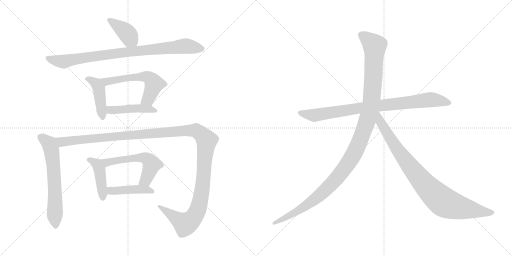
t = 0.00 s
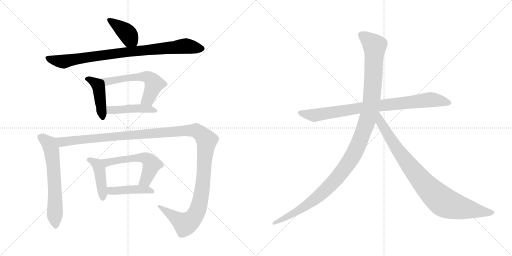
t = 2.13 s
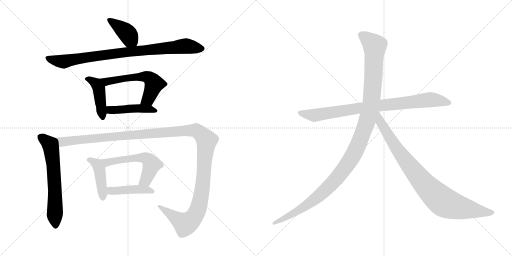
t = 4.27 s
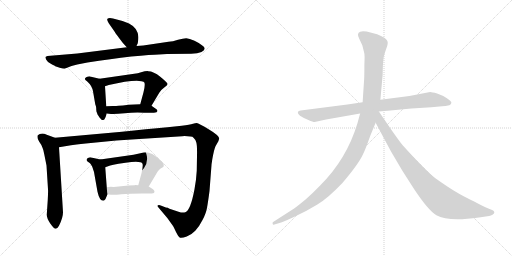
t = 6.40 s
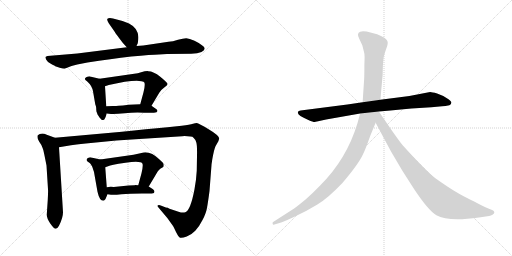
t = 8.54 s
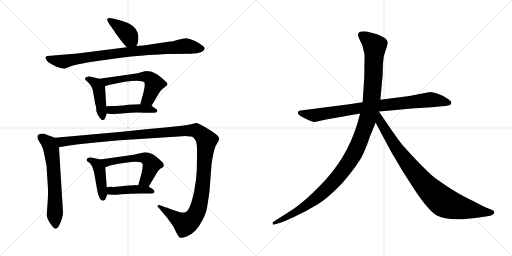
t = 10.67 s

The animated SVG that drew these frames (rendered in a browser with its animation timeline set to each time). Animation: 13 CSS @keyframes rules; one cycle of 10.67 s.

<svg version="1.1" viewBox="0 0 2048 1024" xmlns="http://www.w3.org/2000/svg">
  <g stroke="lightgray" stroke-dasharray="1,1" stroke-width="1" transform="scale(4, 4)">
    <line x1="0" y1="0" x2="256" y2="256"></line>
    <line x1="256" y1="0" x2="0" y2="256"></line>
    <line x1="128" y1="0" x2="128" y2="256"></line>
    <line x1="0" y1="128" x2="256" y2="128"></line>
    <line x1="256" y1="0" x2="512" y2="256"></line>
    <line x1="512" y1="0" x2="256" y2="256"></line>
    <line x1="384" y1="0" x2="384" y2="256"></line>
    <line x1="256" y1="128" x2="512" y2="128"></line>
  </g>
<g transform="scale(1, -1) translate(0, -850)">
   <style type="text/css">
    @keyframes keyframes0 {
      from {
       stroke: black;
       stroke-dashoffset: 398;
       stroke-width: 128;
       }
       56% {
       animation-timing-function: step-end;
       stroke: black;
       stroke-dashoffset: 0;
       stroke-width: 128;
       }
       to {
       stroke: black;
       stroke-width: 1024;
       }
       }
       #make-me-a-hanzi-animation-0 {
         animation: keyframes0 0.573893s both;
         animation-delay: 0.000000s;
         animation-timing-function: linear;
       }
    @keyframes keyframes1 {
      from {
       stroke: black;
       stroke-dashoffset: 879;
       stroke-width: 128;
       }
       74% {
       animation-timing-function: step-end;
       stroke: black;
       stroke-dashoffset: 0;
       stroke-width: 128;
       }
       to {
       stroke: black;
       stroke-width: 1024;
       }
       }
       #make-me-a-hanzi-animation-1 {
         animation: keyframes1 0.965332s both;
         animation-delay: 0.573893s;
         animation-timing-function: linear;
       }
    @keyframes keyframes2 {
      from {
       stroke: black;
       stroke-dashoffset: 437;
       stroke-width: 128;
       }
       59% {
       animation-timing-function: step-end;
       stroke: black;
       stroke-dashoffset: 0;
       stroke-width: 128;
       }
       to {
       stroke: black;
       stroke-width: 1024;
       }
       }
       #make-me-a-hanzi-animation-2 {
         animation: keyframes2 0.605632s both;
         animation-delay: 1.539225s;
         animation-timing-function: linear;
       }
    @keyframes keyframes3 {
      from {
       stroke: black;
       stroke-dashoffset: 576;
       stroke-width: 128;
       }
       65% {
       animation-timing-function: step-end;
       stroke: black;
       stroke-dashoffset: 0;
       stroke-width: 128;
       }
       to {
       stroke: black;
       stroke-width: 1024;
       }
       }
       #make-me-a-hanzi-animation-3 {
         animation: keyframes3 0.718750s both;
         animation-delay: 2.144857s;
         animation-timing-function: linear;
       }
    @keyframes keyframes4 {
      from {
       stroke: black;
       stroke-dashoffset: 448;
       stroke-width: 128;
       }
       59% {
       animation-timing-function: step-end;
       stroke: black;
       stroke-dashoffset: 0;
       stroke-width: 128;
       }
       to {
       stroke: black;
       stroke-width: 1024;
       }
       }
       #make-me-a-hanzi-animation-4 {
         animation: keyframes4 0.614583s both;
         animation-delay: 2.863607s;
         animation-timing-function: linear;
       }
    @keyframes keyframes5 {
      from {
       stroke: black;
       stroke-dashoffset: 633;
       stroke-width: 128;
       }
       67% {
       animation-timing-function: step-end;
       stroke: black;
       stroke-dashoffset: 0;
       stroke-width: 128;
       }
       to {
       stroke: black;
       stroke-width: 1024;
       }
       }
       #make-me-a-hanzi-animation-5 {
         animation: keyframes5 0.765137s both;
         animation-delay: 3.478190s;
         animation-timing-function: linear;
       }
    @keyframes keyframes6 {
      from {
       stroke: black;
       stroke-dashoffset: 1358;
       stroke-width: 128;
       }
       82% {
       animation-timing-function: step-end;
       stroke: black;
       stroke-dashoffset: 0;
       stroke-width: 128;
       }
       to {
       stroke: black;
       stroke-width: 1024;
       }
       }
       #make-me-a-hanzi-animation-6 {
         animation: keyframes6 1.355143s both;
         animation-delay: 4.243327s;
         animation-timing-function: linear;
       }
    @keyframes keyframes7 {
      from {
       stroke: black;
       stroke-dashoffset: 433;
       stroke-width: 128;
       }
       58% {
       animation-timing-function: step-end;
       stroke: black;
       stroke-dashoffset: 0;
       stroke-width: 128;
       }
       to {
       stroke: black;
       stroke-width: 1024;
       }
       }
       #make-me-a-hanzi-animation-7 {
         animation: keyframes7 0.602376s both;
         animation-delay: 5.598470s;
         animation-timing-function: linear;
       }
    @keyframes keyframes8 {
      from {
       stroke: black;
       stroke-dashoffset: 563;
       stroke-width: 128;
       }
       65% {
       animation-timing-function: step-end;
       stroke: black;
       stroke-dashoffset: 0;
       stroke-width: 128;
       }
       to {
       stroke: black;
       stroke-width: 1024;
       }
       }
       #make-me-a-hanzi-animation-8 {
         animation: keyframes8 0.708171s both;
         animation-delay: 6.200846s;
         animation-timing-function: linear;
       }
    @keyframes keyframes9 {
      from {
       stroke: black;
       stroke-dashoffset: 438;
       stroke-width: 128;
       }
       59% {
       animation-timing-function: step-end;
       stroke: black;
       stroke-dashoffset: 0;
       stroke-width: 128;
       }
       to {
       stroke: black;
       stroke-width: 1024;
       }
       }
       #make-me-a-hanzi-animation-9 {
         animation: keyframes9 0.606445s both;
         animation-delay: 6.909017s;
         animation-timing-function: linear;
       }
    @keyframes keyframes10 {
      from {
       stroke: black;
       stroke-dashoffset: 858;
       stroke-width: 128;
       }
       74% {
       animation-timing-function: step-end;
       stroke: black;
       stroke-dashoffset: 0;
       stroke-width: 128;
       }
       to {
       stroke: black;
       stroke-width: 1024;
       }
       }
       #make-me-a-hanzi-animation-10 {
         animation: keyframes10 0.948242s both;
         animation-delay: 7.515462s;
         animation-timing-function: linear;
       }
    @keyframes keyframes11 {
      from {
       stroke: black;
       stroke-dashoffset: 1197;
       stroke-width: 128;
       }
       80% {
       animation-timing-function: step-end;
       stroke: black;
       stroke-dashoffset: 0;
       stroke-width: 128;
       }
       to {
       stroke: black;
       stroke-width: 1024;
       }
       }
       #make-me-a-hanzi-animation-11 {
         animation: keyframes11 1.224121s both;
         animation-delay: 8.463704s;
         animation-timing-function: linear;
       }
    @keyframes keyframes12 {
      from {
       stroke: black;
       stroke-dashoffset: 899;
       stroke-width: 128;
       }
       75% {
       animation-timing-function: step-end;
       stroke: black;
       stroke-dashoffset: 0;
       stroke-width: 128;
       }
       to {
       stroke: black;
       stroke-width: 1024;
       }
       }
       #make-me-a-hanzi-animation-12 {
         animation: keyframes12 0.981608s both;
         animation-delay: 9.687825s;
         animation-timing-function: linear;
       }
</style>
<path d="M 546.0 666.5 L 551.0 677.5 L 553.0 691.5 Q 558.0 735.5 516.0 756.5 L 490.0 766.5 L 452.0 776.5 Q 435.0 779.5 430.0 775.5 Q 426.0 771.5 435.0 757.5 L 458.0 724.5 Q 461.0 718.5 477.0 697.5 Q 493.0 676.5 497.0 672.5 L 507.0 661.5 C 527.0 639.5 534.0 639.5 546.0 666.5 Z" fill="lightgray"></path> 
<path d="M 636.0 632.5 L 668.0 634.5 L 765.0 635.5 Q 791.0 636.5 806.0 642.5 Q 830.0 655.5 809.0 668.5 Q 799.0 677.5 778.0 687.5 Q 757.0 697.5 745.0 697.5 Q 733.0 697.5 712.0 691.5 Q 691.0 684.5 674.0 683.5 L 573.0 668.5 L 546.0 666.5 L 507.0 661.5 L 309.0 636.5 L 190.0 626.5 Q 184.0 625.5 182.0 622.5 Q 181.0 619.5 185.0 611.5 Q 189.0 602.5 205.0 594.5 Q 221.0 586.5 221.0 585.5 L 239.0 579.5 Q 252.0 575.5 258.0 575.5 L 286.0 586.5 L 309.0 592.5 L 350.0 600.5 Q 444.0 615.5 525.0 624.5 Q 607.0 632.5 636.0 632.5 Z" fill="lightgray"></path> 
<path d="M 389.0 396.5 L 389.0 394.5 L 398.0 380.5 Q 405.0 373.5 406.0 371.5 Q 411.0 369.5 412.0 370.5 Q 417.0 370.5 419.0 375.5 Q 422.0 379.5 427.0 396.5 L 425.0 425.5 L 420.0 505.5 C 418.0 530.5 418.0 530.5 398.0 535.5 L 360.0 544.5 Q 357.0 545.5 349.0 543.5 Q 342.0 541.5 340.0 536.5 Q 339.0 531.5 344.0 528.5 Q 349.0 525.5 350.0 523.5 Q 368.0 507.5 372.0 485.5 L 381.0 433.5 L 384.0 424.5 Q 385.0 418.5 385.0 411.5 Q 385.0 403.5 389.0 396.5 Z" fill="lightgray"></path> 
<path d="M 606.0 427.5 L 637.0 479.5 Q 643.0 490.5 657.0 500.5 Q 672.0 509.5 670.0 515.5 Q 668.0 521.5 641.0 543.5 Q 614.0 565.5 593.0 565.5 Q 585.0 566.5 561.0 560.5 L 551.0 557.5 L 398.0 535.5 C 368.0 531.5 392.0 496.5 420.0 505.5 L 435.0 510.5 Q 507.0 527.5 547.0 527.5 L 566.0 525.5 Q 576.0 524.5 578.0 519.5 Q 581.0 507.5 574.0 481.5 L 561.0 433.5 C 553.0 404.5 591.0 401.5 606.0 427.5 Z" fill="lightgray"></path> 
<path d="M 427.0 396.5 L 444.0 394.5 Q 462.0 393.5 499.0 397.5 Q 537.0 401.5 576.0 399.5 L 601.0 399.5 Q 618.0 399.5 626.0 401.5 Q 635.0 408.5 623.0 415.5 L 606.0 427.5 C 595.0 434.5 591.0 434.5 561.0 433.5 L 515.0 431.5 Q 489.0 427.5 474.0 427.5 Q 466.0 426.5 451.0 426.5 L 425.0 425.5 C 395.0 424.5 397.0 400.5 427.0 396.5 Z" fill="lightgray"></path> 
<path d="M 220.0 299.5 L 187.0 311.5 Q 165.0 320.5 151.0 309.5 Q 147.0 297.5 157.0 283.5 Q 168.0 268.5 170.0 259.5 Q 174.0 251.5 177.0 233.5 L 186.0 188.5 L 192.0 93.5 Q 193.0 88.5 191.0 50.5 L 187.0 -8.5 Q 187.0 -22.5 201.0 -43.5 Q 216.0 -64.5 222.0 -64.5 Q 229.0 -65.5 236.0 -52.5 Q 252.0 -20.5 252.0 1.5 L 236.0 261.5 C 234.0 291.5 234.0 294.5 220.0 299.5 Z" fill="lightgray"></path> 
<path d="M 714.0 3.5 L 678.0 15.5 Q 667.0 20.5 666.0 19.5 L 643.0 28.5 Q 637.0 31.5 632.0 29.5 Q 628.0 26.5 633.0 21.5 L 670.0 -22.5 L 690.0 -50.5 Q 695.0 -57.5 704.0 -77.5 Q 714.0 -97.5 720.0 -100.5 Q 727.0 -103.5 747.0 -95.5 Q 767.0 -87.5 781.0 -72.5 Q 796.0 -57.5 810.0 -29.5 Q 825.0 -1.5 828.0 19.5 Q 832.0 40.5 838.0 86.5 L 846.0 190.5 Q 846.0 195.5 847.0 198.5 L 849.0 212.5 Q 856.0 252.5 862.0 265.5 L 874.0 286.5 Q 874.0 289.5 877.0 295.5 Q 877.0 308.5 836.0 332.5 Q 796.0 356.5 790.0 357.5 Q 784.0 358.5 772.0 355.5 Q 760.0 352.5 727.0 347.5 L 670.0 341.5 Q 587.0 334.5 488.0 323.5 L 220.0 299.5 C 190.0 296.5 206.0 256.5 236.0 261.5 L 284.0 269.5 Q 334.0 276.5 343.0 276.5 L 465.0 288.5 L 729.0 305.5 Q 767.0 306.5 774.0 299.5 Q 782.0 292.5 785.0 281.5 Q 789.0 270.5 788.0 226.5 L 787.0 167.5 Q 785.0 130.5 778.0 93.5 Q 762.0 8.5 741.0 1.5 Q 731.0 -2.5 714.0 3.5 Z" fill="lightgray"></path> 
<path d="M 422.0 54.5 L 430.0 73.5 C 431.0 75.5 429.0 71.5 427.0 101.5 L 421.0 181.5 C 419.0 208.5 419.0 208.5 401.0 212.5 L 365.0 220.5 Q 363.0 221.5 356.0 220.5 Q 349.0 218.5 347.0 214.5 Q 345.0 209.5 349.0 205.5 L 360.0 197.5 Q 363.0 195.5 369.0 183.5 L 376.0 162.5 L 390.0 83.5 Q 398.0 47.5 413.0 47.5 Q 418.0 47.5 422.0 54.5 Z" fill="lightgray"></path> 
<path d="M 595.0 104.5 L 626.0 156.5 Q 630.0 166.5 641.0 175.5 Q 652.0 181.5 654.0 183.5 Q 656.0 190.5 654.0 195.5 Q 653.0 199.5 639.0 211.5 Q 599.0 249.5 566.0 238.5 L 534.0 231.5 L 401.0 212.5 C 371.0 208.5 393.0 171.5 421.0 181.5 L 435.0 186.5 Q 439.0 190.5 502.0 199.5 Q 565.0 208.5 570.0 195.5 Q 573.0 186.5 566.0 157.5 L 553.0 109.5 C 545.0 80.5 580.0 78.5 595.0 104.5 Z" fill="lightgray"></path> 
<path d="M 430.0 73.5 L 444.0 71.5 Q 455.0 69.5 486.0 73.5 Q 517.0 76.5 568.0 76.5 L 592.0 76.5 Q 610.0 76.5 616.0 78.5 L 618.0 84.5 Q 618.0 87.5 612.0 93.5 L 595.0 104.5 L 553.0 109.5 L 540.0 110.5 L 539.0 109.5 L 514.0 108.5 L 455.0 102.5 Q 435.0 103.5 427.0 101.5 C 397.0 96.5 400.0 77.5 430.0 73.5 Z" fill="lightgray"></path> 
<path d="M 1389.5 432.0 L 1202.5 408.0 Q 1193.5 407.0 1191.5 402.0 Q 1187.5 389.0 1233.5 370.0 Q 1252.5 362.0 1258.5 362.0 L 1304.5 372.0 L 1440.5 396.0 L 1515.5 404.0 L 1561.5 408.0 Q 1602.5 413.0 1645.5 416.0 L 1725.5 421.0 L 1768.5 425.0 Q 1780.5 425.0 1797.5 429.0 Q 1804.5 432.0 1805.5 439.0 Q 1806.5 445.0 1787.5 457.0 Q 1769.5 469.0 1748.5 476.0 Q 1727.5 482.0 1720.5 482.0 L 1637.5 466.0 L 1521.5 451.0 L 1450.5 441.0 L 1389.5 432.0 Z" fill="lightgray"></path> 
<path d="M 1440.5 396.0 L 1429.5 356.0 Q 1386.5 214.0 1281.5 109.0 Q 1249.5 76.0 1224.5 54.0 Q 1189.5 25.0 1176.5 16.0 L 1092.5 -38.0 Q 1089.5 -39.0 1090.5 -45.0 Q 1091.5 -50.0 1097.5 -48.0 L 1107.5 -45.0 Q 1124.5 -42.0 1175.5 -18.0 Q 1227.5 6.0 1269.5 32.0 Q 1311.5 57.0 1369.5 118.0 Q 1434.5 194.0 1452.5 234.0 Q 1460.5 249.0 1481.5 308.0 L 1502.5 359.0 L 1521.5 451.0 L 1530.5 550.0 L 1531.5 587.0 Q 1533.5 616.0 1535.5 625.0 Q 1537.5 633.0 1544.5 654.0 Q 1552.5 674.0 1550.5 683.0 Q 1548.5 698.0 1508.5 713.0 L 1466.5 724.0 Q 1446.5 726.0 1440.5 723.0 Q 1425.5 717.0 1436.5 696.0 L 1449.5 668.0 L 1456.5 640.0 Q 1459.5 632.0 1457.5 590.0 Q 1457.5 544.0 1456.5 532.0 L 1450.5 441.0 L 1440.5 396.0 Z" fill="lightgray"></path> 
<path d="M 1502.5 359.0 L 1563.5 245.0 L 1609.5 167.0 L 1657.5 92.0 Q 1713.5 8.0 1745.5 -11.0 Q 1793.5 -38.0 1915.5 -20.0 L 1956.5 -14.0 Q 1963.5 -13.0 1971.5 -8.0 Q 1982.5 1.0 1972.5 8.0 Q 1969.5 10.0 1953.5 16.0 Q 1937.5 22.0 1896.5 44.0 Q 1850.5 66.0 1819.5 85.0 Q 1789.5 103.0 1741.5 137.0 Q 1704.5 165.0 1612.5 267.0 Q 1607.5 271.0 1564.5 332.0 L 1515.5 404.0 C 1498.5 429.0 1472.5 415.0 1502.5 359.0 Z" fill="lightgray"></path> 
      <clipPath id="make-me-a-hanzi-clip-0">
      <path d="M 546.0 666.5 L 551.0 677.5 L 553.0 691.5 Q 558.0 735.5 516.0 756.5 L 490.0 766.5 L 452.0 776.5 Q 435.0 779.5 430.0 775.5 Q 426.0 771.5 435.0 757.5 L 458.0 724.5 Q 461.0 718.5 477.0 697.5 Q 493.0 676.5 497.0 672.5 L 507.0 661.5 C 527.0 639.5 534.0 639.5 546.0 666.5 Z" fill="lightgray"></path>
      </clipPath>
      <path clip-path="url(#make-me-a-hanzi-clip-0)" d="M 435.0 771.5 L 505.0 721.5 L 538.0 676.5 " fill="none" id="make-me-a-hanzi-animation-0" stroke-dasharray="270 540" stroke-linecap="round"></path>

      <clipPath id="make-me-a-hanzi-clip-1">
      <path d="M 636.0 632.5 L 668.0 634.5 L 765.0 635.5 Q 791.0 636.5 806.0 642.5 Q 830.0 655.5 809.0 668.5 Q 799.0 677.5 778.0 687.5 Q 757.0 697.5 745.0 697.5 Q 733.0 697.5 712.0 691.5 Q 691.0 684.5 674.0 683.5 L 573.0 668.5 L 546.0 666.5 L 507.0 661.5 L 309.0 636.5 L 190.0 626.5 Q 184.0 625.5 182.0 622.5 Q 181.0 619.5 185.0 611.5 Q 189.0 602.5 205.0 594.5 Q 221.0 586.5 221.0 585.5 L 239.0 579.5 Q 252.0 575.5 258.0 575.5 L 286.0 586.5 L 309.0 592.5 L 350.0 600.5 Q 444.0 615.5 525.0 624.5 Q 607.0 632.5 636.0 632.5 Z" fill="lightgray"></path>
      </clipPath>
      <path clip-path="url(#make-me-a-hanzi-clip-1)" d="M 189.0 618.5 L 252.0 604.5 L 471.0 638.5 L 736.0 666.5 L 806.0 655.5 " fill="none" id="make-me-a-hanzi-animation-1" stroke-dasharray="751 1502" stroke-linecap="round"></path>

      <clipPath id="make-me-a-hanzi-clip-2">
      <path d="M 389.0 396.5 L 389.0 394.5 L 398.0 380.5 Q 405.0 373.5 406.0 371.5 Q 411.0 369.5 412.0 370.5 Q 417.0 370.5 419.0 375.5 Q 422.0 379.5 427.0 396.5 L 425.0 425.5 L 420.0 505.5 C 418.0 530.5 418.0 530.5 398.0 535.5 L 360.0 544.5 Q 357.0 545.5 349.0 543.5 Q 342.0 541.5 340.0 536.5 Q 339.0 531.5 344.0 528.5 Q 349.0 525.5 350.0 523.5 Q 368.0 507.5 372.0 485.5 L 381.0 433.5 L 384.0 424.5 Q 385.0 418.5 385.0 411.5 Q 385.0 403.5 389.0 396.5 Z" fill="lightgray"></path>
      </clipPath>
      <path clip-path="url(#make-me-a-hanzi-clip-2)" d="M 348.0 535.5 L 385.0 515.5 L 395.0 496.5 L 411.0 380.5 " fill="none" id="make-me-a-hanzi-animation-2" stroke-dasharray="309 618" stroke-linecap="round"></path>

      <clipPath id="make-me-a-hanzi-clip-3">
      <path d="M 606.0 427.5 L 637.0 479.5 Q 643.0 490.5 657.0 500.5 Q 672.0 509.5 670.0 515.5 Q 668.0 521.5 641.0 543.5 Q 614.0 565.5 593.0 565.5 Q 585.0 566.5 561.0 560.5 L 551.0 557.5 L 398.0 535.5 C 368.0 531.5 392.0 496.5 420.0 505.5 L 435.0 510.5 Q 507.0 527.5 547.0 527.5 L 566.0 525.5 Q 576.0 524.5 578.0 519.5 Q 581.0 507.5 574.0 481.5 L 561.0 433.5 C 553.0 404.5 591.0 401.5 606.0 427.5 Z" fill="lightgray"></path>
      </clipPath>
      <path clip-path="url(#make-me-a-hanzi-clip-3)" d="M 406.0 533.5 L 426.0 524.5 L 572.0 544.5 L 601.0 536.5 L 615.0 518.5 L 614.0 505.5 L 593.0 454.5 L 569.0 437.5 " fill="none" id="make-me-a-hanzi-animation-3" stroke-dasharray="448 896" stroke-linecap="round"></path>

      <clipPath id="make-me-a-hanzi-clip-4">
      <path d="M 427.0 396.5 L 444.0 394.5 Q 462.0 393.5 499.0 397.5 Q 537.0 401.5 576.0 399.5 L 601.0 399.5 Q 618.0 399.5 626.0 401.5 Q 635.0 408.5 623.0 415.5 L 606.0 427.5 C 595.0 434.5 591.0 434.5 561.0 433.5 L 515.0 431.5 Q 489.0 427.5 474.0 427.5 Q 466.0 426.5 451.0 426.5 L 425.0 425.5 C 395.0 424.5 397.0 400.5 427.0 396.5 Z" fill="lightgray"></path>
      </clipPath>
      <path clip-path="url(#make-me-a-hanzi-clip-4)" d="M 432.0 418.5 L 442.0 410.5 L 566.0 416.5 L 620.0 407.5 " fill="none" id="make-me-a-hanzi-animation-4" stroke-dasharray="320 640" stroke-linecap="round"></path>

      <clipPath id="make-me-a-hanzi-clip-5">
      <path d="M 220.0 299.5 L 187.0 311.5 Q 165.0 320.5 151.0 309.5 Q 147.0 297.5 157.0 283.5 Q 168.0 268.5 170.0 259.5 Q 174.0 251.5 177.0 233.5 L 186.0 188.5 L 192.0 93.5 Q 193.0 88.5 191.0 50.5 L 187.0 -8.5 Q 187.0 -22.5 201.0 -43.5 Q 216.0 -64.5 222.0 -64.5 Q 229.0 -65.5 236.0 -52.5 Q 252.0 -20.5 252.0 1.5 L 236.0 261.5 C 234.0 291.5 234.0 294.5 220.0 299.5 Z" fill="lightgray"></path>
      </clipPath>
      <path clip-path="url(#make-me-a-hanzi-clip-5)" d="M 161.0 302.5 L 197.0 275.5 L 206.0 251.5 L 216.0 160.5 L 222.0 -54.5 " fill="none" id="make-me-a-hanzi-animation-5" stroke-dasharray="505 1010" stroke-linecap="round"></path>

      <clipPath id="make-me-a-hanzi-clip-6">
      <path d="M 714.0 3.5 L 678.0 15.5 Q 667.0 20.5 666.0 19.5 L 643.0 28.5 Q 637.0 31.5 632.0 29.5 Q 628.0 26.5 633.0 21.5 L 670.0 -22.5 L 690.0 -50.5 Q 695.0 -57.5 704.0 -77.5 Q 714.0 -97.5 720.0 -100.5 Q 727.0 -103.5 747.0 -95.5 Q 767.0 -87.5 781.0 -72.5 Q 796.0 -57.5 810.0 -29.5 Q 825.0 -1.5 828.0 19.5 Q 832.0 40.5 838.0 86.5 L 846.0 190.5 Q 846.0 195.5 847.0 198.5 L 849.0 212.5 Q 856.0 252.5 862.0 265.5 L 874.0 286.5 Q 874.0 289.5 877.0 295.5 Q 877.0 308.5 836.0 332.5 Q 796.0 356.5 790.0 357.5 Q 784.0 358.5 772.0 355.5 Q 760.0 352.5 727.0 347.5 L 670.0 341.5 Q 587.0 334.5 488.0 323.5 L 220.0 299.5 C 190.0 296.5 206.0 256.5 236.0 261.5 L 284.0 269.5 Q 334.0 276.5 343.0 276.5 L 465.0 288.5 L 729.0 305.5 Q 767.0 306.5 774.0 299.5 Q 782.0 292.5 785.0 281.5 Q 789.0 270.5 788.0 226.5 L 787.0 167.5 Q 785.0 130.5 778.0 93.5 Q 762.0 8.5 741.0 1.5 Q 731.0 -2.5 714.0 3.5 Z" fill="lightgray"></path>
      </clipPath>
      <path clip-path="url(#make-me-a-hanzi-clip-6)" d="M 228.0 295.5 L 251.0 282.5 L 693.0 324.5 L 772.0 328.5 L 797.0 320.5 L 826.0 286.5 L 807.0 81.5 L 782.0 -7.5 L 759.0 -35.5 L 741.0 -45.5 L 637.0 26.5 " fill="none" id="make-me-a-hanzi-animation-6" stroke-dasharray="1230 2460" stroke-linecap="round"></path>

      <clipPath id="make-me-a-hanzi-clip-7">
      <path d="M 422.0 54.5 L 430.0 73.5 C 431.0 75.5 429.0 71.5 427.0 101.5 L 421.0 181.5 C 419.0 208.5 419.0 208.5 401.0 212.5 L 365.0 220.5 Q 363.0 221.5 356.0 220.5 Q 349.0 218.5 347.0 214.5 Q 345.0 209.5 349.0 205.5 L 360.0 197.5 Q 363.0 195.5 369.0 183.5 L 376.0 162.5 L 390.0 83.5 Q 398.0 47.5 413.0 47.5 Q 418.0 47.5 422.0 54.5 Z" fill="lightgray"></path>
      </clipPath>
      <path clip-path="url(#make-me-a-hanzi-clip-7)" d="M 355.0 211.5 L 388.0 193.5 L 398.0 173.5 L 412.0 57.5 " fill="none" id="make-me-a-hanzi-animation-7" stroke-dasharray="305 610" stroke-linecap="round"></path>

      <clipPath id="make-me-a-hanzi-clip-8">
      <path d="M 595.0 104.5 L 626.0 156.5 Q 630.0 166.5 641.0 175.5 Q 652.0 181.5 654.0 183.5 Q 656.0 190.5 654.0 195.5 Q 653.0 199.5 639.0 211.5 Q 599.0 249.5 566.0 238.5 L 534.0 231.5 L 401.0 212.5 C 371.0 208.5 393.0 171.5 421.0 181.5 L 435.0 186.5 Q 439.0 190.5 502.0 199.5 Q 565.0 208.5 570.0 195.5 Q 573.0 186.5 566.0 157.5 L 553.0 109.5 C 545.0 80.5 580.0 78.5 595.0 104.5 Z" fill="lightgray"></path>
      </clipPath>
      <path clip-path="url(#make-me-a-hanzi-clip-8)" d="M 409.0 210.5 L 431.0 201.5 L 553.0 219.5 L 576.0 219.5 L 592.0 212.5 L 607.0 192.5 L 583.0 129.5 L 561.0 113.5 " fill="none" id="make-me-a-hanzi-animation-8" stroke-dasharray="435 870" stroke-linecap="round"></path>

      <clipPath id="make-me-a-hanzi-clip-9">
      <path d="M 430.0 73.5 L 444.0 71.5 Q 455.0 69.5 486.0 73.5 Q 517.0 76.5 568.0 76.5 L 592.0 76.5 Q 610.0 76.5 616.0 78.5 L 618.0 84.5 Q 618.0 87.5 612.0 93.5 L 595.0 104.5 L 553.0 109.5 L 540.0 110.5 L 539.0 109.5 L 514.0 108.5 L 455.0 102.5 Q 435.0 103.5 427.0 101.5 C 397.0 96.5 400.0 77.5 430.0 73.5 Z" fill="lightgray"></path>
      </clipPath>
      <path clip-path="url(#make-me-a-hanzi-clip-9)" d="M 433.0 95.5 L 450.0 86.5 L 546.0 93.5 L 586.0 91.5 L 611.0 83.5 " fill="none" id="make-me-a-hanzi-animation-9" stroke-dasharray="310 620" stroke-linecap="round"></path>

      <clipPath id="make-me-a-hanzi-clip-10">
      <path d="M 1389.5 432.0 L 1202.5 408.0 Q 1193.5 407.0 1191.5 402.0 Q 1187.5 389.0 1233.5 370.0 Q 1252.5 362.0 1258.5 362.0 L 1304.5 372.0 L 1440.5 396.0 L 1515.5 404.0 L 1561.5 408.0 Q 1602.5 413.0 1645.5 416.0 L 1725.5 421.0 L 1768.5 425.0 Q 1780.5 425.0 1797.5 429.0 Q 1804.5 432.0 1805.5 439.0 Q 1806.5 445.0 1787.5 457.0 Q 1769.5 469.0 1748.5 476.0 Q 1727.5 482.0 1720.5 482.0 L 1637.5 466.0 L 1521.5 451.0 L 1450.5 441.0 L 1389.5 432.0 Z" fill="lightgray"></path>
      </clipPath>
      <path clip-path="url(#make-me-a-hanzi-clip-10)" d="M 1199.5 400.0 L 1259.5 389.0 L 1517.5 428.0 L 1721.5 451.0 L 1795.5 439.0 " fill="none" id="make-me-a-hanzi-animation-10" stroke-dasharray="730 1460" stroke-linecap="round"></path>

      <clipPath id="make-me-a-hanzi-clip-11">
      <path d="M 1440.5 396.0 L 1429.5 356.0 Q 1386.5 214.0 1281.5 109.0 Q 1249.5 76.0 1224.5 54.0 Q 1189.5 25.0 1176.5 16.0 L 1092.5 -38.0 Q 1089.5 -39.0 1090.5 -45.0 Q 1091.5 -50.0 1097.5 -48.0 L 1107.5 -45.0 Q 1124.5 -42.0 1175.5 -18.0 Q 1227.5 6.0 1269.5 32.0 Q 1311.5 57.0 1369.5 118.0 Q 1434.5 194.0 1452.5 234.0 Q 1460.5 249.0 1481.5 308.0 L 1502.5 359.0 L 1521.5 451.0 L 1530.5 550.0 L 1531.5 587.0 Q 1533.5 616.0 1535.5 625.0 Q 1537.5 633.0 1544.5 654.0 Q 1552.5 674.0 1550.5 683.0 Q 1548.5 698.0 1508.5 713.0 L 1466.5 724.0 Q 1446.5 726.0 1440.5 723.0 Q 1425.5 717.0 1436.5 696.0 L 1449.5 668.0 L 1456.5 640.0 Q 1459.5 632.0 1457.5 590.0 Q 1457.5 544.0 1456.5 532.0 L 1450.5 441.0 L 1440.5 396.0 Z" fill="lightgray"></path>
      </clipPath>
      <path clip-path="url(#make-me-a-hanzi-clip-11)" d="M 1447.5 708.0 L 1498.5 667.0 L 1494.5 557.0 L 1486.5 450.0 L 1474.5 389.0 L 1424.5 252.0 L 1378.5 176.0 L 1288.5 77.0 L 1203.5 14.0 L 1095.5 -43.0 " fill="none" id="make-me-a-hanzi-animation-11" stroke-dasharray="1069 2138" stroke-linecap="round"></path>

      <clipPath id="make-me-a-hanzi-clip-12">
      <path d="M 1502.5 359.0 L 1563.5 245.0 L 1609.5 167.0 L 1657.5 92.0 Q 1713.5 8.0 1745.5 -11.0 Q 1793.5 -38.0 1915.5 -20.0 L 1956.5 -14.0 Q 1963.5 -13.0 1971.5 -8.0 Q 1982.5 1.0 1972.5 8.0 Q 1969.5 10.0 1953.5 16.0 Q 1937.5 22.0 1896.5 44.0 Q 1850.5 66.0 1819.5 85.0 Q 1789.5 103.0 1741.5 137.0 Q 1704.5 165.0 1612.5 267.0 Q 1607.5 271.0 1564.5 332.0 L 1515.5 404.0 C 1498.5 429.0 1472.5 415.0 1502.5 359.0 Z" fill="lightgray"></path>
      </clipPath>
      <path clip-path="url(#make-me-a-hanzi-clip-12)" d="M 1514.5 395.0 L 1521.5 361.0 L 1607.5 227.0 L 1680.5 133.0 L 1750.5 61.0 L 1786.5 36.0 L 1828.5 22.0 L 1968.5 0.0 " fill="none" id="make-me-a-hanzi-animation-12" stroke-dasharray="771 1542" stroke-linecap="round"></path>

</g>
</svg>
